Run: headless pygame with SDL's dummy video driver; simulated clock (each Clock.tick advances the game by its frame time, no real sleeping); random seed 0; keys injected as events and as key.get_pressed() state; no mouse input.
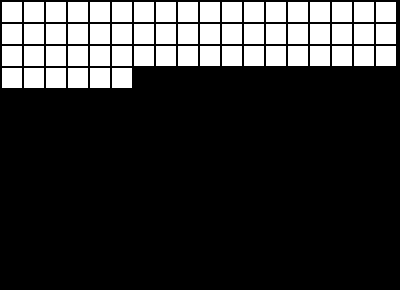
Frame 1 of 4 · flips 1–60 · no input
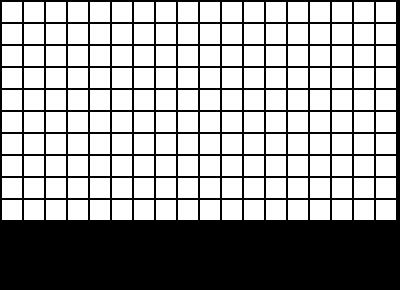
Frame 2 of 4 · flips 61–180 · tapped SPACE, RETURN · held RIGHT (→), D
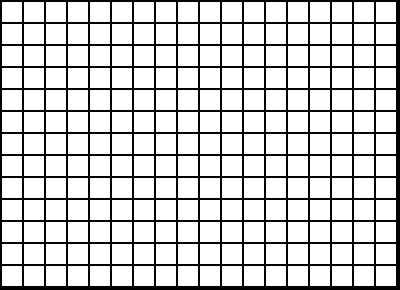
Frame 3 of 4 · flips 181–300 · held DOWN (↓), S
Frame 4 of 4 · flips 301–420 · held LEFT (←), A, UP (↑), W · screen unchanged from frame 3, image omitted

The pygame program that drew these frames:

import pygame, sys, time, random
from pygame.locals import *

BLACK = (0, 0, 0)
WHITE = (255, 255, 255)
GREEN = (0, 255, 0)
RED = (255, 0, 0)

WIDTH = 20
HEIGHT = 20
MARGIN = 2

clock = pygame.time.Clock()

WINDOW_SIZE = [400,290] #400 px by 300 px size of the window
screen = pygame.display.set_mode(WINDOW_SIZE)

pygame.display.set_caption("Snake Game")  #Set the title at the top of the game

grid = []
for row in range(13):
    grid.append([])
    for column in range(18):
        grid[row].append(0)

grid[1][5] = 1

done = False
screen.fill(BLACK)
while not done:
    for row in range(13):
        for column in range(18):
            color = WHITE
            pygame.draw.rect(screen, color, [(MARGIN + WIDTH) * column + MARGIN, (MARGIN + HEIGHT) * row + MARGIN , WIDTH, HEIGHT])

            clock.tick(60)

            pygame.display.flip()
            for event in pygame.event.get():
                if event.type == pygame.QUIT:
                    pygame.quit()
                    exit()
